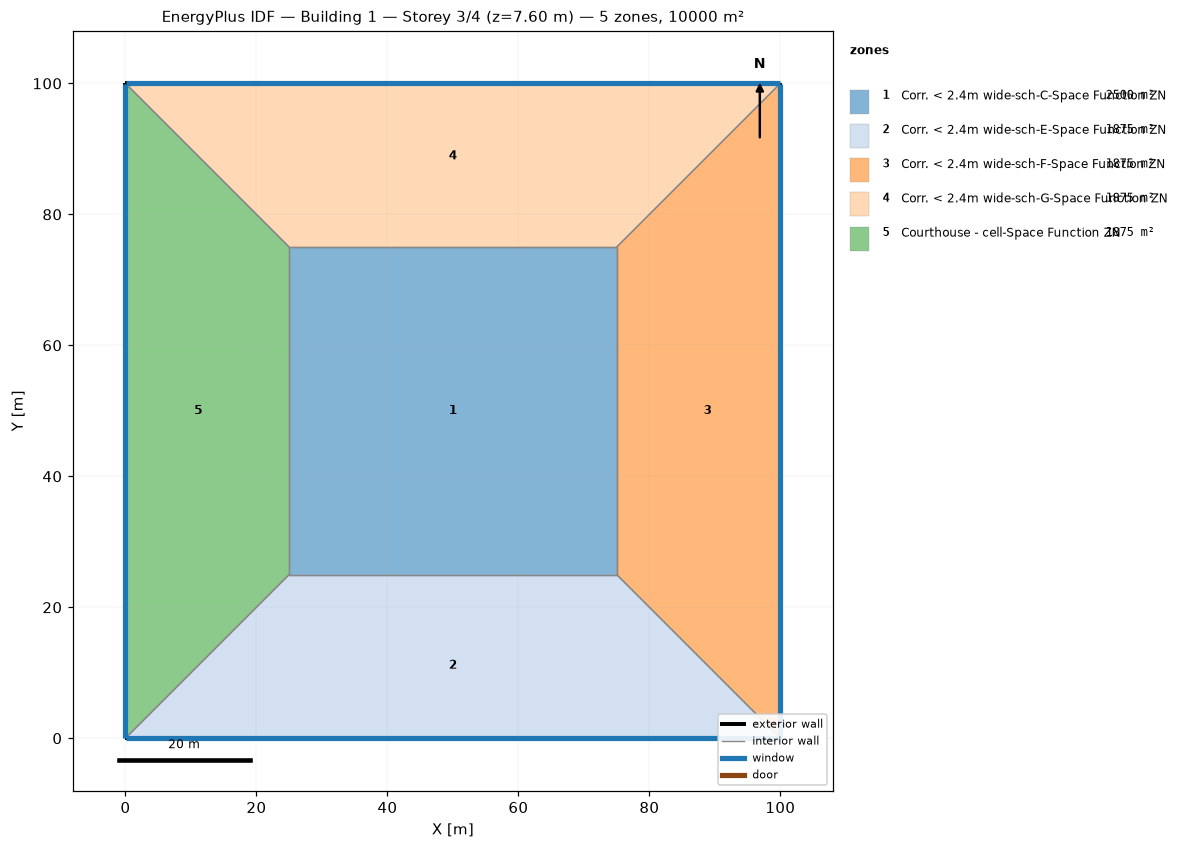
=== STOREY PLAN SPEC (per zone: floor XY polygon, exterior-wall plan segments, windows/doors) ===
zone 1: Corr. < 2.4m wide-sch-C-Space Function ZN  (2500.0 m²)
  floor: (25.00, 25.00) (25.00, 75.00) (75.00, 75.00) (75.00, 25.00)
  interior walls: 4
zone 2: Corr. < 2.4m wide-sch-E-Space Function ZN  (1875.0 m²)
  floor: (100.00, 0.00) (0.00, 0.00) (25.00, 25.00) (75.00, 25.00)
  exterior wall: (0.00, 0.00) – (100.00, 0.00)  [100.0 m]
    window: (0.03, 0.00) – (99.97, 0.00)  [95.0 m²]
  interior walls: 3
zone 3: Corr. < 2.4m wide-sch-F-Space Function ZN  (1875.0 m²)
  floor: (100.00, 100.00) (100.00, 0.00) (75.00, 25.00) (75.00, 75.00)
  exterior wall: (100.00, 0.00) – (100.00, 100.00)  [100.0 m]
    window: (100.00, 0.03) – (100.00, 99.97)  [95.0 m²]
  interior walls: 3
zone 4: Corr. < 2.4m wide-sch-G-Space Function ZN  (1875.0 m²)
  floor: (0.00, 100.00) (100.00, 100.00) (75.00, 75.00) (25.00, 75.00)
  exterior wall: (100.00, 100.00) – (0.00, 100.00)  [100.0 m]
    window: (99.97, 100.00) – (0.03, 100.00)  [95.0 m²]
  interior walls: 3
zone 5: Courthouse - cell-Space Function ZN  (1875.0 m²)
  floor: (0.00, 0.00) (0.00, 100.00) (25.00, 75.00) (25.00, 25.00)
  exterior wall: (0.00, 100.00) – (0.00, 0.00)  [100.0 m]
    window: (0.00, 99.97) – (0.00, 0.03)  [95.0 m²]
  interior walls: 3

=== DERIVED (storey summary) ===
Building: Building 1
Storey: 3 of 4  (floor level z = 7.60 m)
Storey gross floor area: 10000.0 m²
Zones on this storey: 5
  - Corr. < 2.4m wide-sch-C-Space Function ZN: floor 2500.0 m²
  - Corr. < 2.4m wide-sch-E-Space Function ZN: floor 1875.0 m²; exterior wall 100.0 m (380.0 m²); 1 window(s) 95.0 m²; WWR 25.0%
  - Corr. < 2.4m wide-sch-F-Space Function ZN: floor 1875.0 m²; exterior wall 100.0 m (380.0 m²); 1 window(s) 95.0 m²; WWR 25.0%
  - Corr. < 2.4m wide-sch-G-Space Function ZN: floor 1875.0 m²; exterior wall 100.0 m (380.0 m²); 1 window(s) 95.0 m²; WWR 25.0%
  - Courthouse - cell-Space Function ZN: floor 1875.0 m²; exterior wall 100.0 m (380.0 m²); 1 window(s) 95.0 m²; WWR 25.0%
Zone adjacency (shared interzone walls):
  - Corr. < 2.4m wide-sch-C-Space Function ZN ↔ Corr. < 2.4m wide-sch-E-Space Function ZN
  - Corr. < 2.4m wide-sch-C-Space Function ZN ↔ Corr. < 2.4m wide-sch-F-Space Function ZN
  - Corr. < 2.4m wide-sch-C-Space Function ZN ↔ Corr. < 2.4m wide-sch-G-Space Function ZN
  - Corr. < 2.4m wide-sch-C-Space Function ZN ↔ Courthouse - cell-Space Function ZN
  - Corr. < 2.4m wide-sch-E-Space Function ZN ↔ Corr. < 2.4m wide-sch-F-Space Function ZN
  - Corr. < 2.4m wide-sch-E-Space Function ZN ↔ Courthouse - cell-Space Function ZN
  - Corr. < 2.4m wide-sch-F-Space Function ZN ↔ Corr. < 2.4m wide-sch-G-Space Function ZN
  - Corr. < 2.4m wide-sch-G-Space Function ZN ↔ Courthouse - cell-Space Function ZN